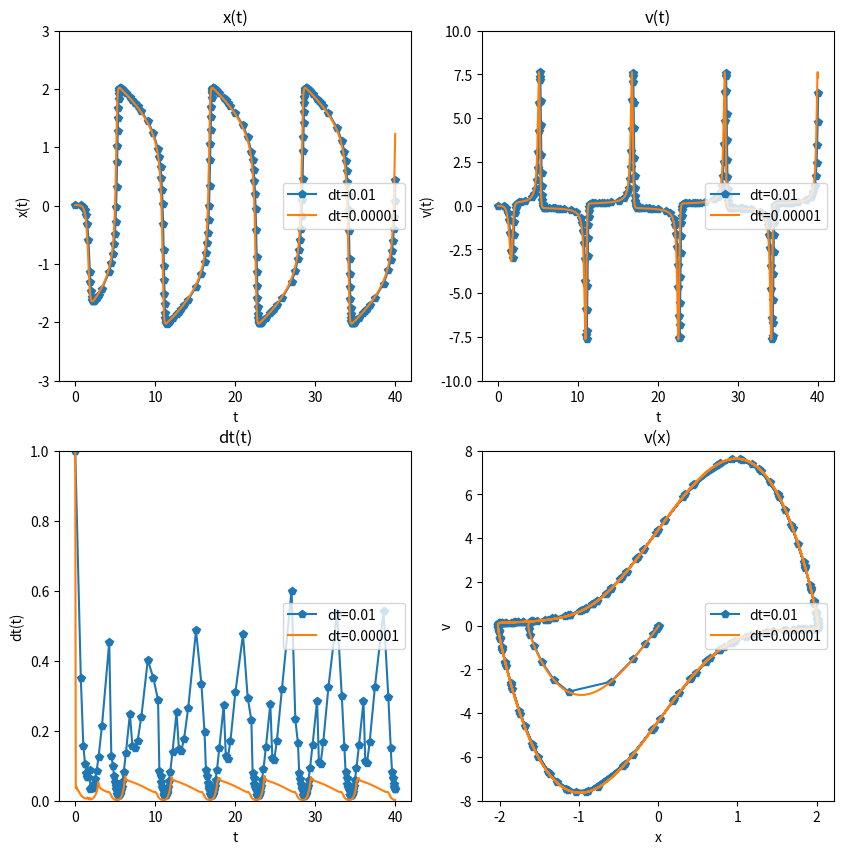
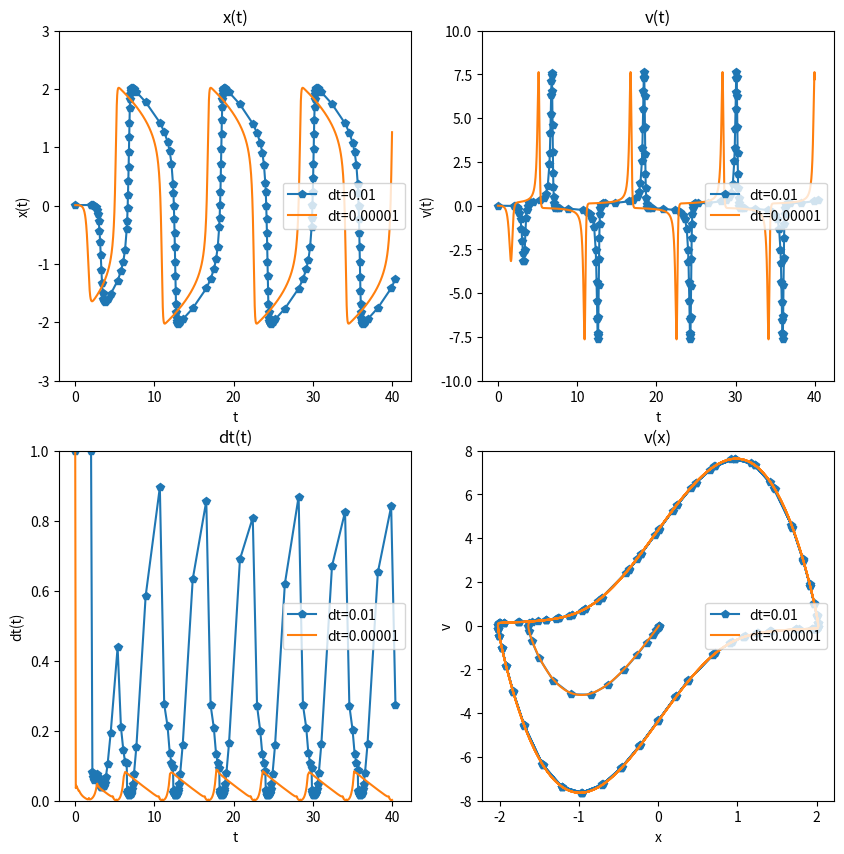

Recreate these plots in Python, in order.
import numpy as np
import math
import matplotlib.pyplot as plt

def f(t, x, v, alpha):
	return v

def g(t, x, v, alpha):
	return alpha*(1 - x**2)*v - x

def metodaTrapezow(x0, v0, dt0, alpha):
	a11 = 1
	a12 = -dt0/2.
	xn_1 = x0
	vn_1 = v0
	dx = 0
	dv = 0

	while abs(dx) < 1e-10 and abs(dv) < 1e-10:
		a21 = -dt0/2.*(-2*alpha*xn_1*vn_1 - 1)
		a22 = 1 - dt0/2.*alpha*(1 - xn_1**2)
		F = xn_1 - x0 - dt0/2.*(f(0, x0, v0, alpha) + f(0, xn_1, vn_1, alpha))
		G = vn_1 - v0 - dt0/2.*(g(0, x0, v0, alpha) + g(0, xn_1, vn_1, alpha))
		dx = (-F*a22 + G*a12)/(a11*a22 - a12*a21)
		dv = (F*a21 - G*a11)/(a11*a22 - a12*a21)
		x0 = xn_1
		v0 = vn_1
		xn_1 += dx
		vn_1 += dv
	return xn_1, vn_1    

def RK2(xn, vn, dt, alpha):
	k1x = f(0, xn, vn, alpha)
	k1v = g(0, xn, vn, alpha)
	k2x = f(0, xn + dt*k1x, vn + dt*k1v, alpha)
	k2v = g(0, xn + dt*k1x, vn + dt*k1v, alpha)
	xn1 = xn + dt/2.*(k1x + k2x)
	vn1 = vn + dt/2.*(k1v + k2v)
	return xn1, vn1


def E(yn_22, yn_21, p):
	return (yn_22 - yn_21)/(2**p - 1)



def rozwizanie(x0, v0, dt0, alpha, S, p, tmax, TOL1, FUN):
	xArr = [x0]
	vArr = [v0]
	tArr = [0]
	dtArr = [dt0]
	t = 0
	while t < tmax:
		xn1, vn1 = FUN(xArr[-1], vArr[-1], dt0, alpha)
		xn2, vn2 = FUN(xn1, vn1, dt0, alpha)
		xn21, vn21 = FUN(xArr[-1], vArr[-1], dt0*2, alpha)
		Ex = E(xn2, xn21, p)
		Ev = E(vn2, vn21, p)
		if max(abs(Ex), abs(Ev)) < TOL1:
			t += dt0*2
			xArr.append(xn2)
			vArr.append(vn2)
			tArr.append(t)
			dtArr.append(dt0)
		dt0 = (S*TOL1/max(abs(Ex), abs(Ev)))**(1/(p+1))*dt0

	return xArr, vArr, tArr, dtArr

def zad1(x0, v0, dt0, alpha, S, p, tmax, TOL1, TOL2, RK2):
	for i in [RK2, metodaTrapezow]:
		xArr1, vArr1, tArr1, dtArr1 = rozwizanie(x0, v0, dt0, alpha, S, p, tmax, TOL1, i)
		xArr2, vArr2, tArr2, dtArr2 = rozwizanie(x0, v0, dt0, alpha, S, p, tmax, TOL2, i)

		fig, axs = plt.subplots(2, 2, figsize=(10, 10))

		axs[0, 0].set_ylim([-3, 3])
		axs[0, 1].set_ylim([-10, 10])
		axs[1, 0].set_ylim([0, 1])
		axs[1, 1].set_ylim([-8, 8])

		axs[0, 0].plot(tArr1, xArr1, 'p-', label='dt=0.01')
		axs[0, 0].plot(tArr2, xArr2, label='dt=0.00001')
		axs[0, 0].title.set_text('x(t)')
		axs[0, 0].set_xlabel('t')
		axs[0, 0].set_ylabel('x(t)')
		axs[0, 0].legend(loc='right')

		axs[0, 1].plot(tArr1, vArr1, 'p-', label='dt=0.01')
		axs[0, 1].plot(tArr2, vArr2, label='dt=0.00001')
		axs[0, 1].title.set_text('v(t)')
		axs[0, 1].set_xlabel('t')
		axs[0, 1].set_ylabel('v(t)')
		axs[0, 1].legend(loc='right')

		axs[1, 0].plot(tArr1, dtArr1, 'p-', label='dt=0.01')
		axs[1, 0].plot(tArr2, dtArr2, label='dt=0.00001')
		axs[1, 0].title.set_text('dt(t)')
		axs[1, 0].set_xlabel('t')
		axs[1, 0].set_ylabel('dt(t)')
		axs[1, 0].legend(loc='right')

		axs[1, 1].plot(xArr1, vArr1, 'p-', label='dt=0.01')
		axs[1, 1].plot(xArr2, vArr2, label='dt=0.00001')
		axs[1, 1].title.set_text('v(x)')
		axs[1, 1].set_xlabel('x')
		axs[1, 1].set_ylabel('v')
		axs[1, 1].legend(loc='right')
		if i == RK2:
			plt.savefig("zad1_RK2.png")
		else:
			plt.savefig("zad1_metodaTrapezow.png")
	


if __name__ == "__main__":
	x0 = 0.01
	v0 = 0
	dt0 = 1
	S = 0.75
	p = 2
	tmax = 40
	alpha = 5
	TOL1 = 1e-2
	TOL2 = 1e-5
	zad1(x0, v0, dt0, alpha, S, p, tmax, TOL1, TOL2, RK2)
